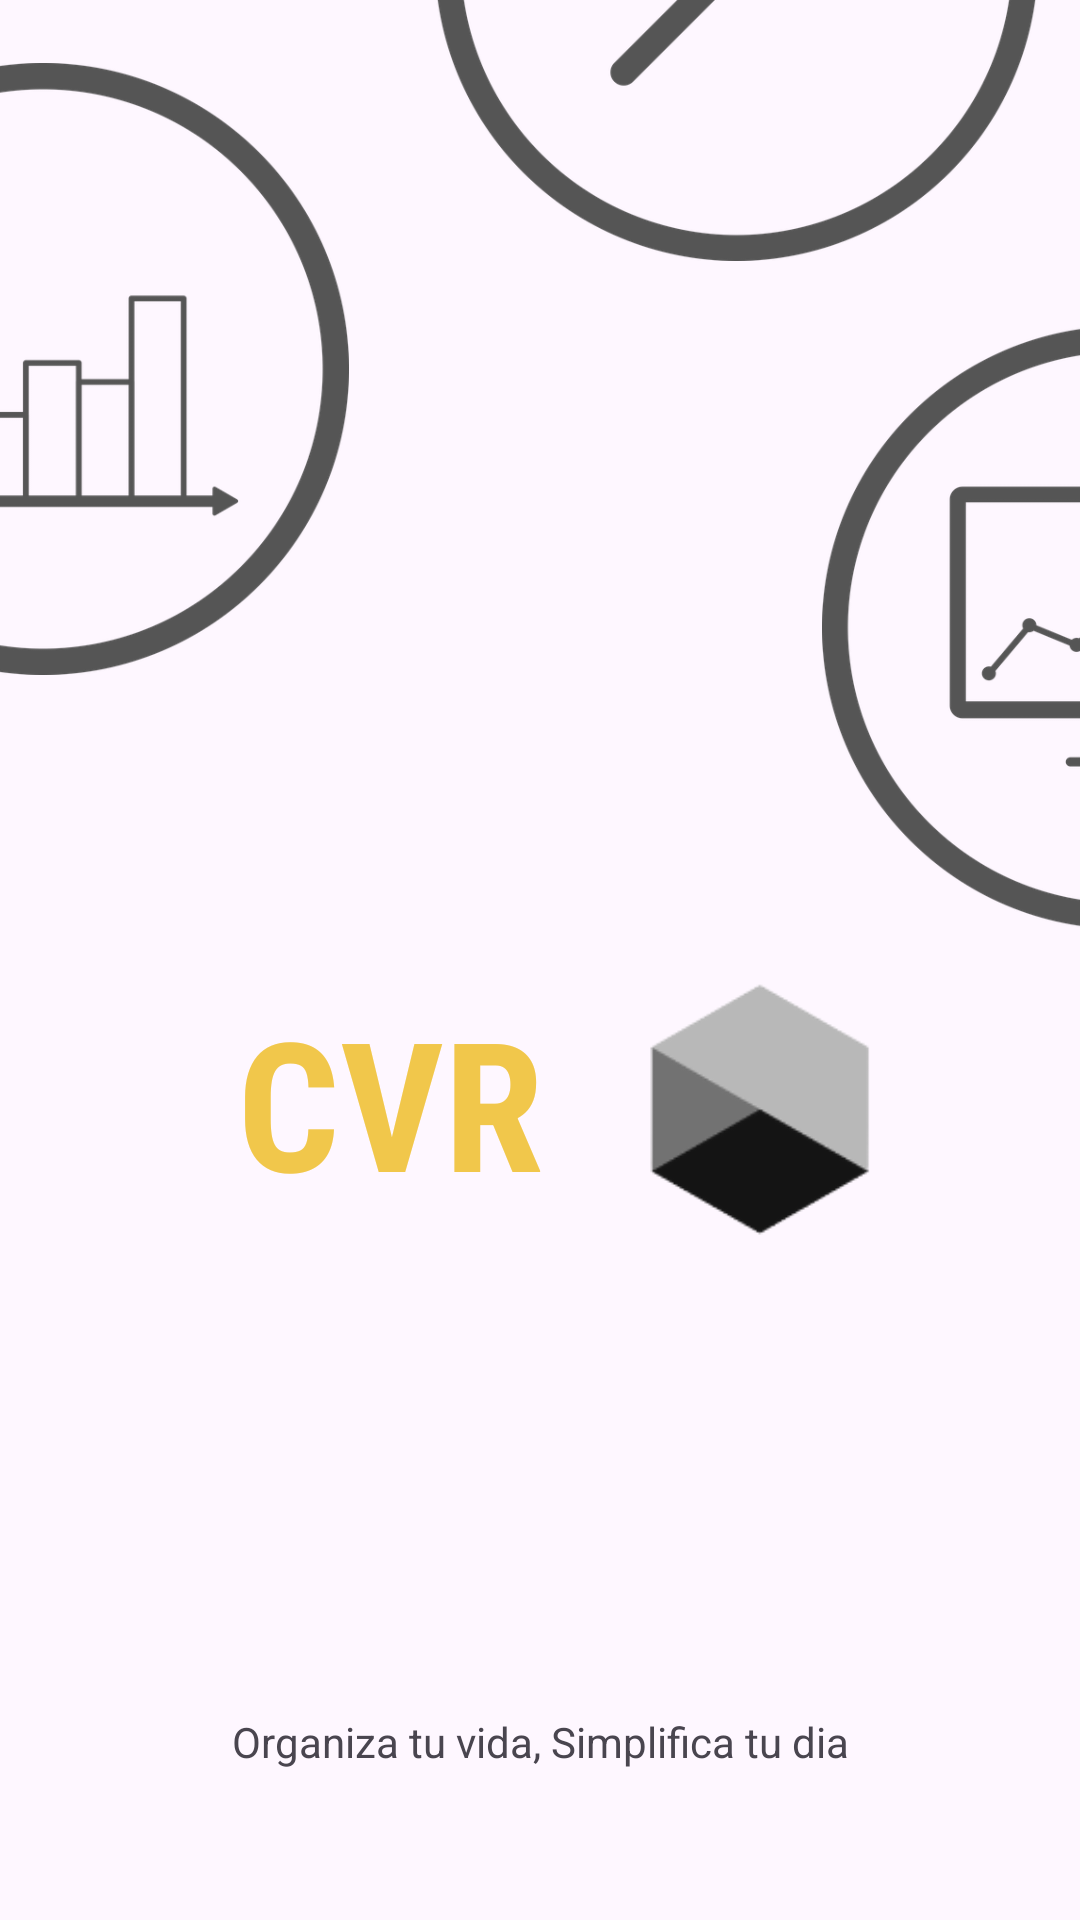

Android layout source for this screen:
<!-- AndroidManifest.xml: application theme Theme.Aplicacion_CVR -->
<!-- res/layout/activity_main.xml -->
<?xml version="1.0" encoding="utf-8"?>
<androidx.constraintlayout.widget.ConstraintLayout xmlns:android="http://schemas.android.com/apk/res/android"
    xmlns:app="http://schemas.android.com/apk/res-auto"
    xmlns:tools="http://schemas.android.com/tools"
    android:id="@+id/main"
    android:layout_width="match_parent"
    android:layout_height="match_parent"
    tools:context=".Ventanas.Entrada">

    <ImageView
        android:id="@+id/imgLogo"
        android:layout_width="111dp"
        android:layout_height="99dp"
        android:layout_marginStart="3dp"
        android:layout_marginEnd="84dp"
        app:layout_constraintBottom_toBottomOf="parent"
        app:layout_constraintEnd_toEndOf="parent"
        app:layout_constraintStart_toEndOf="@+id/lbTitulo"
        app:layout_constraintTop_toTopOf="parent"
        app:layout_constraintVertical_bias="0.589"
        app:srcCompat="@drawable/logo_base"
        tools:ignore="ContentDescription" />

    <ImageView
        android:id="@+id/imgFondo_1"
        android:layout_width="204dp"
        android:layout_height="210dp"
        android:layout_marginEnd="28dp"
        android:layout_marginBottom="180dp"
        android:src="@drawable/inicio_fondo_2"
        app:layout_constraintBottom_toBottomOf="@+id/lbTitulo"
        app:layout_constraintEnd_toStartOf="@+id/imgFondo_2"
        tools:ignore="ContentDescription,ImageContrastCheck,VisualLintBounds" />

    <TextView
        android:id="@+id/lbDescripcion"
        android:layout_width="wrap_content"
        android:layout_height="wrap_content"
        android:layout_marginBottom="50dp"
        android:text="@string/organiza_tu_vida_simplifica_tu_dia"
        android:textSize="14sp"
        app:layout_constraintBottom_toBottomOf="parent"
        app:layout_constraintEnd_toEndOf="parent"
        app:layout_constraintStart_toStartOf="parent" />

    <TextView
        android:id="@+id/lbTitulo"
        android:layout_width="124dp"
        android:layout_height="81dp"
        android:layout_marginStart="100dp"
        android:layout_marginEnd="2dp"
        android:fontFamily="sans-serif-condensed"
        android:text="@string/cvr"
        android:textAlignment="center"
        android:textAllCaps="false"
        android:textColor="#F1C74B"
        android:textSize="60sp"
        android:textStyle="bold"
        android:typeface="normal"
        app:layout_constraintBottom_toBottomOf="parent"
        app:layout_constraintEnd_toStartOf="@+id/imgLogo"
        app:layout_constraintStart_toStartOf="parent"
        app:layout_constraintTop_toTopOf="parent"
        app:layout_constraintVertical_bias="0.585"
        tools:ignore="TextContrastCheck,TextSizeCheck" />

    <ImageView
        android:id="@+id/imgFondo_2"
        android:layout_width="203dp"
        android:layout_height="201dp"
        android:layout_marginStart="76dp"
        android:layout_marginBottom="232dp"
        android:src="@drawable/inicio_fondo_3"
        app:layout_constraintBottom_toTopOf="@+id/imgLogo"
        app:layout_constraintStart_toStartOf="@+id/lbTitulo"
        tools:ignore="ContentDescription,ImageContrastCheck,VisualLintBounds" />

    <ImageView
        android:id="@+id/imgFondo_3"
        android:layout_width="203dp"
        android:layout_height="201dp"
        android:layout_marginStart="76dp"
        android:layout_marginTop="120dp"
        android:layout_marginBottom="10dp"
        android:src="@drawable/inicio_fondo_1"
        app:layout_constraintBottom_toTopOf="@+id/imgLogo"
        app:layout_constraintStart_toStartOf="@+id/imgLogo"
        app:layout_constraintTop_toTopOf="parent"
        app:layout_constraintVertical_bias="0.928"
        tools:ignore="ContentDescription,ImageContrastCheck,VisualLintBounds" />
</androidx.constraintlayout.widget.ConstraintLayout>
<!-- resources referenced by this layout -->
<resources>
  <!-- drawable inicio_fondo_1: png bitmap (drawable, 44562 bytes) -->
  <!-- drawable inicio_fondo_2: png bitmap (drawable, 40300 bytes) -->
  <!-- drawable inicio_fondo_3: png bitmap (drawable, 38079 bytes) -->
  <!-- drawable logo_base: png bitmap (drawable, 4674 bytes) -->
  <string name="cvr" translatable="false">CVR</string>
  <string name="organiza_tu_vida_simplifica_tu_dia" translatable="false">Organiza tu vida, Simplifica tu dia</string>
  <style name="Theme.Aplicacion_CVR" parent="Base.Theme.Aplicacion_CVR" />
  <style name="Base.Theme.Aplicacion_CVR" parent="Theme.Material3.DayNight.NoActionBar">
          
          
      </style>
</resources>
